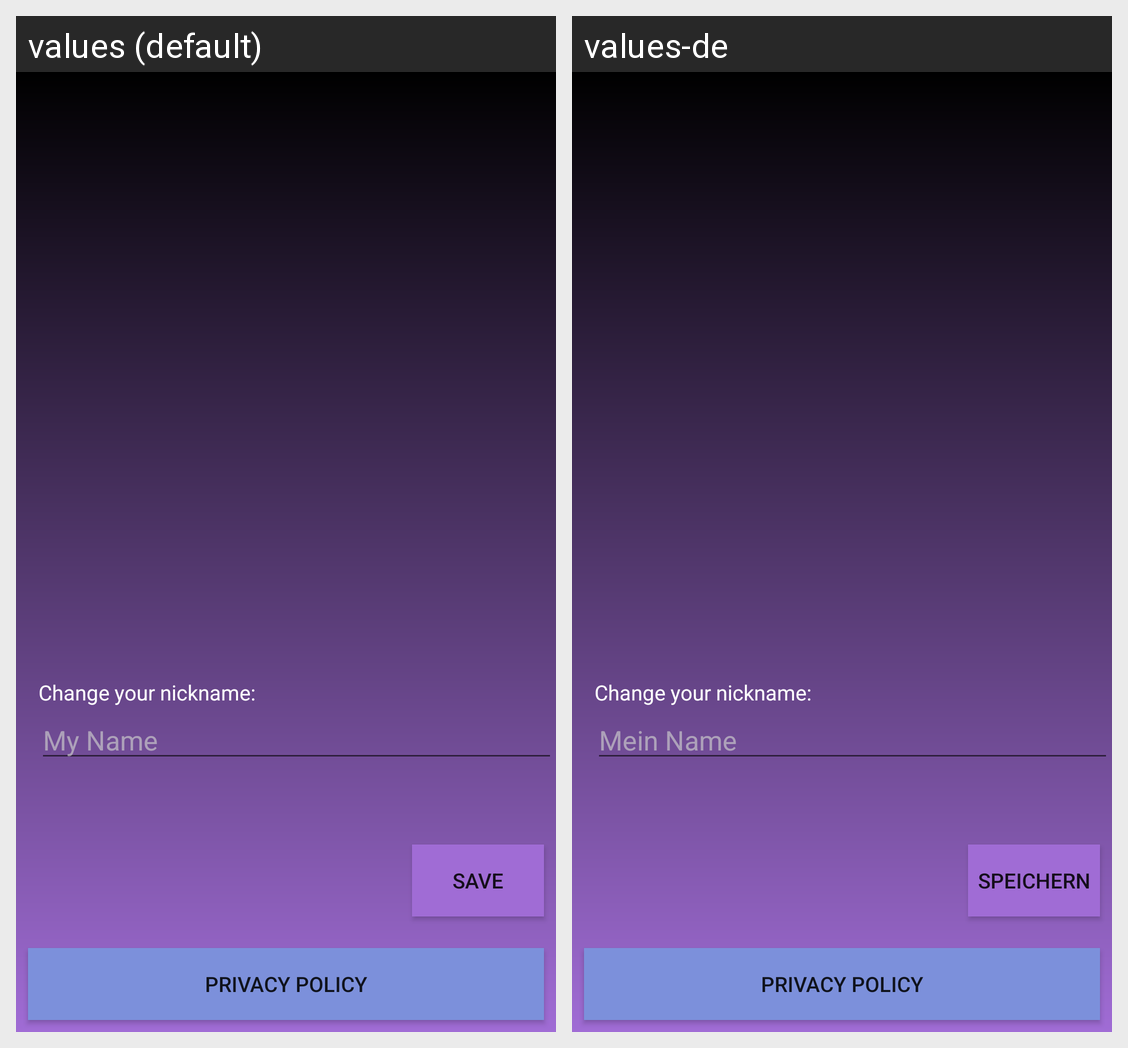

Here is an Android app screen in its default locale and in the app's own translations. Write out the translated-string differences for the strings that appear on this screen.
Android screen res/layout/activity_settings.xml rendered under 2 locales, left to right: values (default), values-de. Device: Nexus 5 (rendered at 1080×1920; each locale shown at half size, 540×960, under a caption strip naming it); theme AppTheme.
Strings drawn on this screen, with the default value and each locale's value (text and hints the layout hard-codes, and strings that could not be matched under every locale, appear in the picture but are not listed):

my_name
  values: My Name
  values-de: Mein Name

save
  values: Save
  values-de: Speichern

privacy_policy
  values: Privacy Policy
  values-de: Privacy Policy  [not translated; the default value is used]
